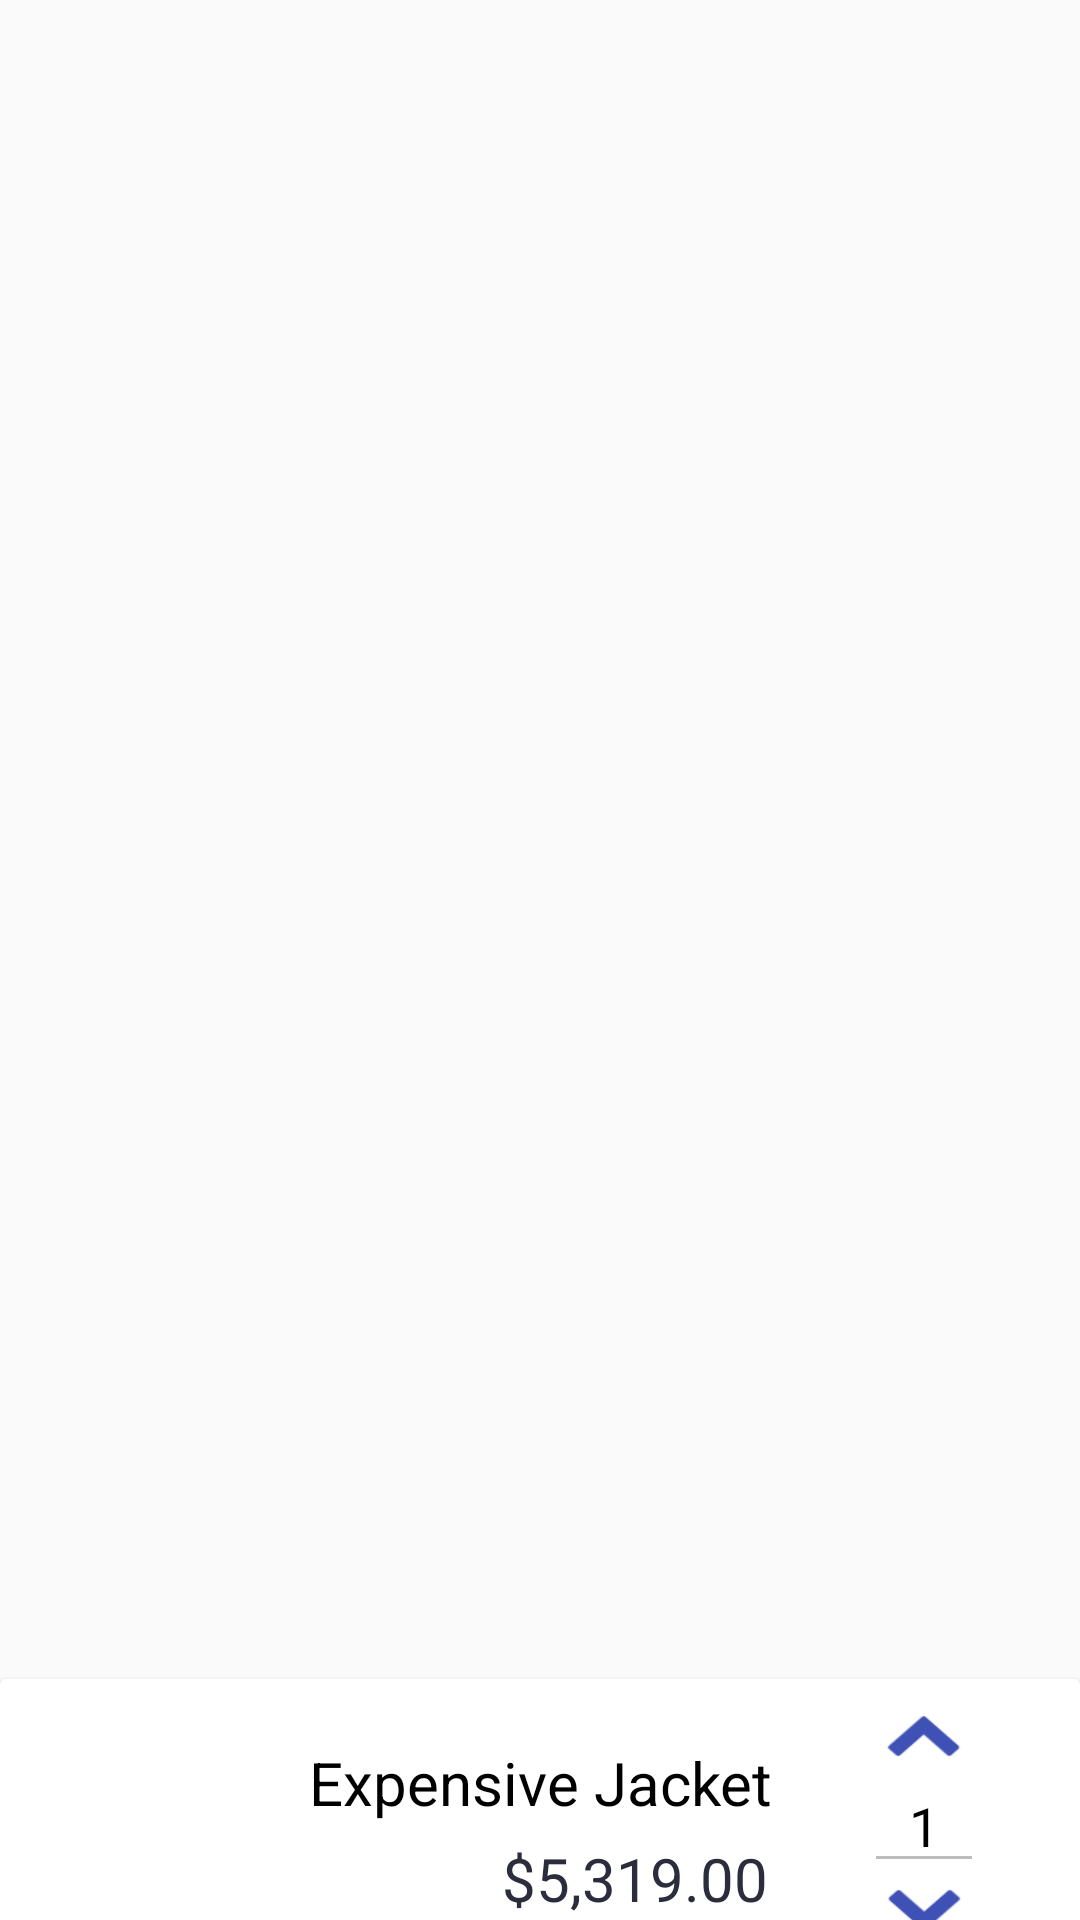

Here is an Android app screen rendered from its layout file. Give the layout XML and the strings, colors and styles it references.
<!-- AndroidManifest.xml: application theme Theme.AppCompat.Light.NoActionBar.FullScreen -->
<!-- res/layout/custom_dialog_item.xml -->
<?xml version="1.0" encoding="utf-8"?>
<android.support.constraint.ConstraintLayout xmlns:android="http://schemas.android.com/apk/res/android"
    xmlns:app="http://schemas.android.com/apk/res-auto"
    xmlns:tools="http://schemas.android.com/tools"
    android:orientation="vertical"
    android:layout_width="match_parent"
    android:layout_height="wrap_content">


    <android.support.v7.widget.CardView
        android:layout_width="0dp"
        android:layout_height="96dp"
        android:layout_centerHorizontal="true"
        android:layout_centerVertical="true"
        android:elevation="4dp"
        app:layout_constraintBottom_toBottomOf="parent"
        app:layout_constraintLeft_toLeftOf="parent"
        app:layout_constraintRight_toRightOf="parent"
        tools:layout_constraintBottom_creator="1"
        tools:layout_constraintLeft_creator="1"
        tools:layout_constraintRight_creator="1"
        app:layout_constraintHorizontal_bias="0.0"
        android:layout_marginBottom="-16dp">

        <android.support.constraint.ConstraintLayout
            android:layout_width="match_parent"
            android:layout_height="match_parent"
            tools:layout_editor_absoluteX="0dp"
            tools:layout_editor_absoluteY="0dp">

            <TextView
                android:id="@+id/item_title"
                android:layout_width="wrap_content"
                android:layout_height="wrap_content"
                android:layout_marginBottom="48dp"
                android:text="Expensive Jacket"
                android:textColor="#000000"
                android:textSize="20dp"
                app:layout_constraintBottom_toBottomOf="parent"
                app:layout_constraintHorizontal_bias="0.502"
                app:layout_constraintLeft_toLeftOf="parent"
                app:layout_constraintRight_toRightOf="parent"
                tools:layout_constraintBottom_creator="1"
                tools:layout_constraintLeft_creator="1"
                tools:layout_constraintRight_creator="1" />

            <TextView
                android:id="@+id/rv_price"
                android:layout_width="wrap_content"
                android:layout_height="wrap_content"
                android:layout_centerHorizontal="true"
                android:layout_centerVertical="true"
                android:layout_marginBottom="16dp"
                android:text="$5,319.00"
                android:textColor="#2c2d3c"
                android:textSize="20dp"
                app:layout_constraintBottom_toBottomOf="parent"
                app:layout_constraintHorizontal_bias="0.617"
                app:layout_constraintLeft_toLeftOf="parent"
                app:layout_constraintRight_toRightOf="parent"
                tools:layout_constraintBottom_creator="1"
                tools:layout_constraintLeft_creator="1"
                tools:layout_constraintRight_creator="1" />


            <EditText
                android:id="@+id/editText"
                android:layout_width="40dp"
                android:layout_height="40dp"
                android:layout_marginBottom="28dp"
                android:ems="10"
                android:enabled="false"
                android:gravity="center"
                android:inputType="number"
                android:text="1"

                android:textColor="#000000"
                app:layout_constraintBottom_toBottomOf="parent"
                app:layout_constraintHorizontal_bias="0.9"
                app:layout_constraintLeft_toLeftOf="parent"
                app:layout_constraintRight_toRightOf="parent"
                tools:layout_constraintBottom_creator="1"
                tools:layout_constraintLeft_creator="1"
                tools:layout_constraintRight_creator="1" />

            <ImageView
                android:id="@+id/up_btn"
                android:layout_width="40dp"
                android:layout_height="18dp"
                android:layout_marginBottom="68dp"
                android:adjustViewBounds="true"
                android:padding="0dp"
                android:scaleX="4.0"
                android:scaleY="3.5"
                android:src="@drawable/up2"
                app:layout_constraintBottom_toBottomOf="parent"
                app:layout_constraintHorizontal_bias="0.9"
                app:layout_constraintLeft_toLeftOf="parent"
                app:layout_constraintRight_toRightOf="parent"
                tools:layout_constraintBottom_creator="1"
                tools:layout_constraintLeft_creator="1"
                tools:layout_constraintRight_creator="1" />

            <ImageView
                android:id="@+id/down_btn"
                android:layout_width="40dp"
                android:layout_height="18dp"
                android:layout_marginBottom="10dp"
                android:adjustViewBounds="true"
                android:padding="0dp"
                android:rotation="180"
                android:scaleX="4.0"
                android:scaleY="3.5"
                android:src="@drawable/up2"
                app:layout_constraintBottom_toBottomOf="parent"
                app:layout_constraintHorizontal_bias="0.9"
                app:layout_constraintLeft_toLeftOf="parent"
                app:layout_constraintRight_toRightOf="parent"
                tools:layout_constraintBottom_creator="1"
                tools:layout_constraintLeft_creator="1"
                tools:layout_constraintRight_creator="1" />

        </android.support.constraint.ConstraintLayout>
    </android.support.v7.widget.CardView>

</android.support.constraint.ConstraintLayout>
<!-- resources referenced by this layout -->
<resources>
  <!-- drawable up2: png bitmap (drawable, 529 bytes) -->
  <style name="Theme.AppCompat.Light.NoActionBar.FullScreen" parent="@style/Theme.AppCompat.Light">
          <item name="windowActionBar">false</item>
          <item name="windowNoTitle">true</item>
          <item name="android:windowFullscreen">true</item>
          <item name="android:windowContentOverlay">@null</item>
      </style>
</resources>
